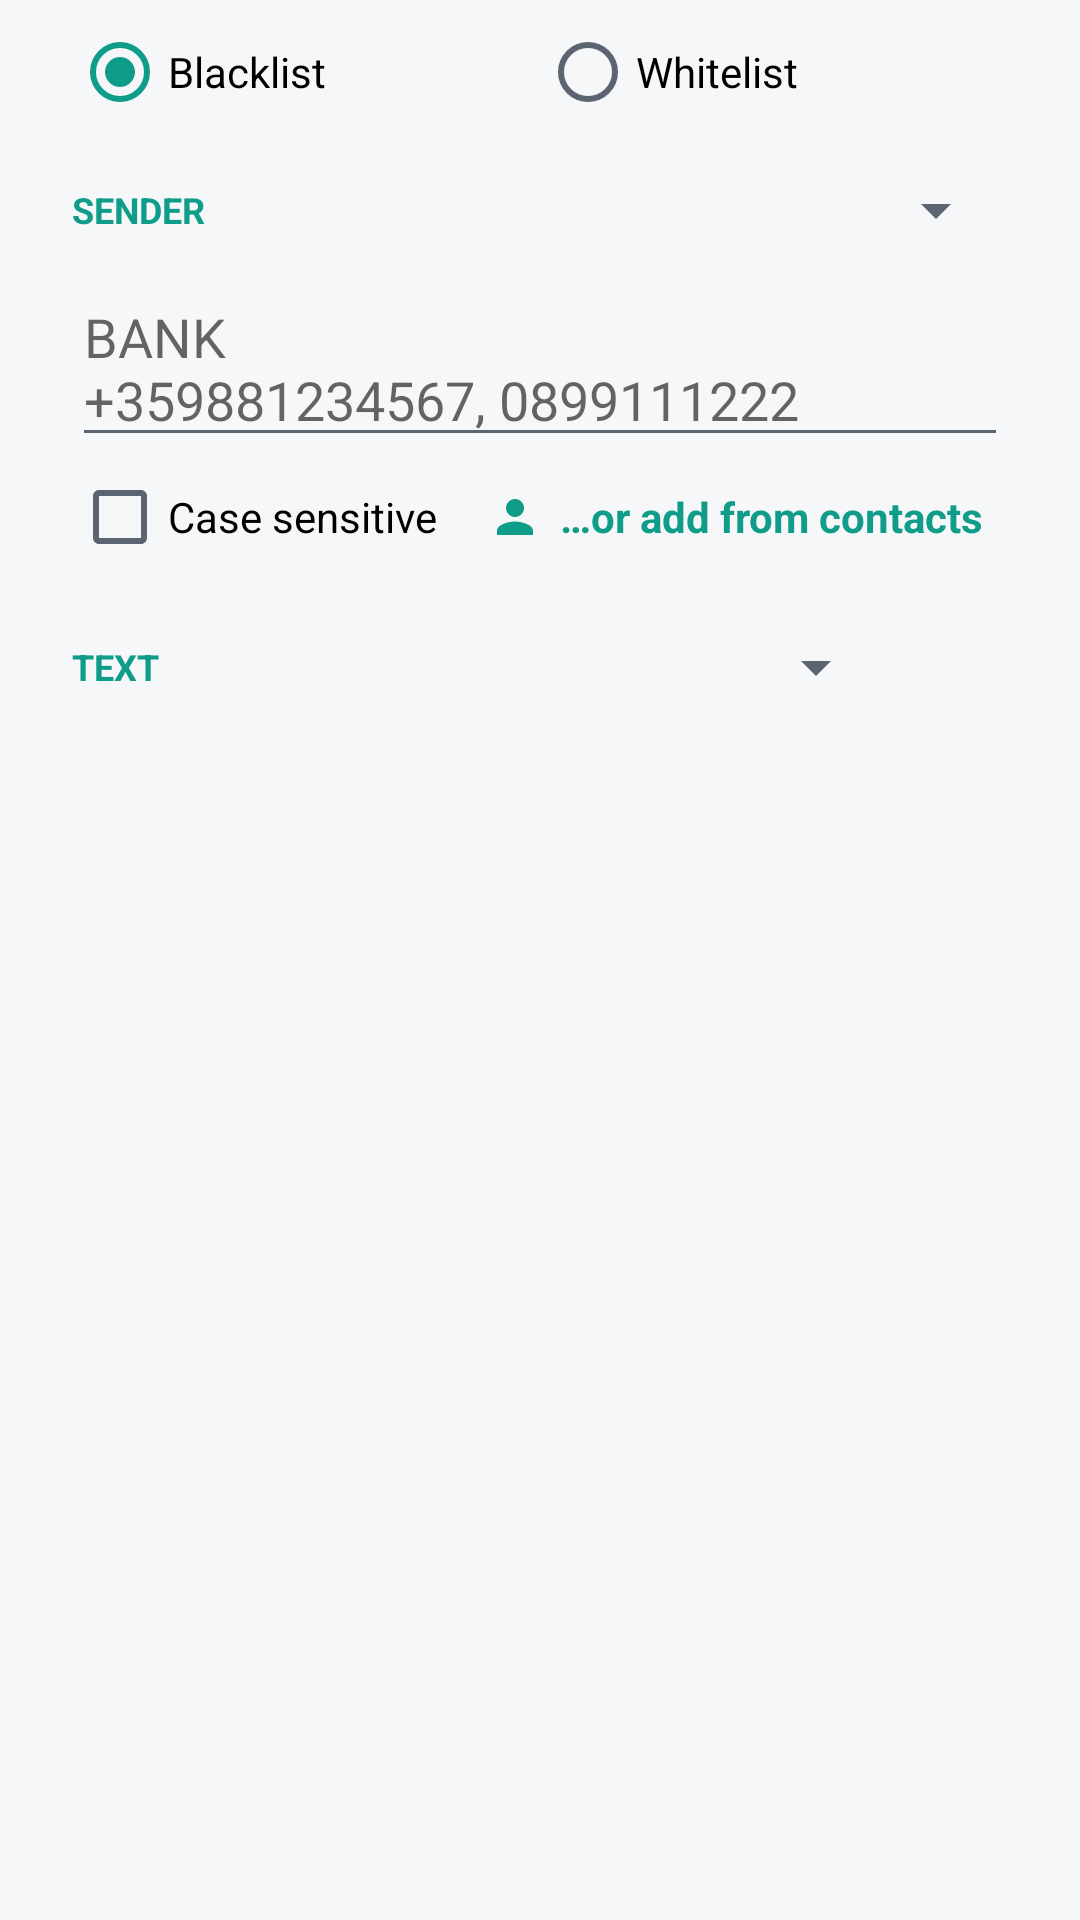

Android layout source for this screen:
<!-- AndroidManifest.xml: application theme Pico -->
<!-- res/layout/dialog_rule.xml -->
<?xml version="1.0" encoding="utf-8"?>
<ScrollView xmlns:android="http://schemas.android.com/apk/res/android"
    android:layout_width="match_parent"
    android:layout_height="wrap_content">

    <LinearLayout
        android:id="@+id/form"
        android:layout_width="match_parent"
        android:layout_height="wrap_content"
        android:orientation="vertical"
        android:paddingStart="24dp"
        android:paddingTop="8dp"
        android:paddingEnd="24dp"
        android:paddingBottom="8dp">

        <RadioGroup
            android:id="@+id/gList"
            android:layout_width="match_parent"
            android:layout_height="wrap_content"
            android:orientation="horizontal">

            <RadioButton
                android:id="@+id/rBlack"
                android:layout_width="0dp"
                android:layout_height="wrap_content"
                android:layout_weight="1"
                android:checked="true"
                android:text="@string/rule_black" />

            <RadioButton
                android:id="@+id/rWhite"
                android:layout_width="0dp"
                android:layout_height="wrap_content"
                android:layout_weight="1"
                android:text="@string/rule_white" />
        </RadioGroup>

        
        <LinearLayout
            android:id="@+id/senderBlock"
            android:layout_width="match_parent"
            android:layout_height="wrap_content"
            android:orientation="vertical">

            <LinearLayout style="@style/CondHead">

                <TextView
                    style="@style/FieldLabel"
                    android:layout_width="wrap_content"
                    android:layout_marginTop="0dp"
                    android:text="@string/cond_sender" />

                <Spinner
                    android:id="@+id/sMode"
                    style="@style/ModeSpinner" />
            </LinearLayout>

            
            <EditText
                android:id="@+id/senders"
                style="@style/MultiField"
                android:hint="@string/senders_hint"
                android:inputType="text|textMultiLine|textNoSuggestions" />

            
            <LinearLayout
                android:layout_width="match_parent"
                android:layout_height="wrap_content"
                android:gravity="center_vertical">

                <CheckBox
                    android:id="@+id/cs"
                    android:layout_width="0dp"
                    android:layout_height="wrap_content"
                    android:layout_weight="1"
                    android:text="@string/case_sensitive"
                    android:textSize="14sp" />

                <TextView
                    android:id="@+id/btnContacts"
                    android:layout_width="wrap_content"
                    android:layout_height="40dp"
                    android:background="?android:attr/selectableItemBackground"
                    android:drawableStart="@drawable/ic_person_small"
                    android:drawablePadding="6dp"
                    android:gravity="center_vertical"
                    android:paddingStart="8dp"
                    android:paddingEnd="8dp"
                    android:text="@string/add_from_contacts"
                    android:textColor="@color/accent"
                    android:textSize="14sp"
                    android:textStyle="bold" />
            </LinearLayout>
        </LinearLayout>

        
        <LinearLayout style="@style/CondHead">

            <TextView
                style="@style/FieldLabel"
                android:layout_width="wrap_content"
                android:layout_marginTop="0dp"
                android:text="@string/cond_body" />

            <Spinner
                android:id="@+id/bMode"
                style="@style/ModeSpinner" />

            <ImageButton
                android:id="@+id/btnAddBody"
                android:layout_width="40dp"
                android:layout_height="40dp"
                android:background="?android:attr/selectableItemBackgroundBorderless"
                android:contentDescription="@string/add_body"
                android:src="@drawable/ic_add"
                android:tint="@color/accent" />
        </LinearLayout>

        
        <LinearLayout
            android:id="@+id/bodies"
            android:layout_width="match_parent"
            android:layout_height="wrap_content"
            android:orientation="vertical" />

        <TextView
            android:id="@+id/info"
            android:layout_width="match_parent"
            android:layout_height="wrap_content"
            android:layout_marginTop="12dp"
            android:textColor="@color/text2"
            android:textSize="13sp" />

        <LinearLayout
            android:id="@+id/examples"
            android:layout_width="match_parent"
            android:layout_height="wrap_content"
            android:orientation="vertical" />
    </LinearLayout>
</ScrollView>
<!-- resources referenced by this layout -->
<resources>
  <color name="accent">#FF0F9D8A</color>
  <color name="text2">#FF5B6470</color>
  <!-- drawable ic_person_small (drawable) -->
  <vector xmlns:android="http://schemas.android.com/apk/res/android"
      android:width="18dp" android:height="18dp"
      android:viewportWidth="24" android:viewportHeight="24">
      <path android:fillColor="@color/accent" android:pathData="M12,12c2.21,0 4,-1.79 4,-4s-1.79,-4 -4,-4 -4,1.79 -4,4 1.79,4 4,4zM12,14c-2.67,0 -8,1.34 -8,4v2h16v-2c0,-2.66 -5.33,-4 -8,-4z" />
  </vector>
  <string name="add_body">Add text</string>
  <string name="add_from_contacts">…or add from contacts</string>
  <string name="case_sensitive">Case sensitive</string>
  <string name="cond_body">TEXT</string>
  <string name="cond_sender">SENDER</string>
  <string name="rule_black">Blacklist</string>
  <string name="rule_white">Whitelist</string>
  <string name="senders_hint">BANK\n+359881234567, 0899111222</string>
  <style name="CondHead">
          <item name="android:layout_width">match_parent</item>
          <item name="android:layout_height">wrap_content</item>
          <item name="android:layout_marginTop">10dp</item>
          <item name="android:gravity">center_vertical</item>
          <item name="android:orientation">horizontal</item>
      </style>
  <style name="FieldLabel">
          <item name="android:layout_width">match_parent</item>
          <item name="android:layout_height">wrap_content</item>
          <item name="android:layout_marginTop">10dp</item>
          <item name="android:textColor">@color/accent</item>
          <item name="android:textSize">12sp</item>
          <item name="android:textStyle">bold</item>
      </style>
  <style name="ModeSpinner">
          <item name="android:layout_width">0dp</item>
          <item name="android:layout_height">40dp</item>
          <item name="android:layout_weight">1</item>
          <item name="android:layout_marginStart">8dp</item>
      </style>
  <style name="MultiField" parent="MultiFieldBase" />
  <style name="Pico" parent="android:Theme.Material.Light.NoActionBar">
          <item name="android:colorPrimary">@color/accent</item>
          <item name="android:colorPrimaryDark">@color/bg</item>
          <item name="android:colorAccent">@color/accent</item>
          <item name="android:windowBackground">@color/bg</item>
          <item name="android:textColorPrimary">@color/text</item>
          <item name="android:textColorSecondary">@color/text2</item>
          <item name="android:statusBarColor">@android:color/transparent</item>
          <item name="android:navigationBarColor">@android:color/transparent</item>
          <item name="android:windowLightStatusBar">true</item>
      </style>
  <style name="MultiFieldBase">
          <item name="android:layout_width">match_parent</item>
          <item name="android:layout_height">wrap_content</item>
          <item name="android:gravity">top|start</item>
          <item name="android:inputType">text|textMultiLine|textNoSuggestions</item>
          <item name="android:minLines">2</item>
          <item name="android:maxLines">5</item>
          <item name="android:scrollbars">vertical</item>
      </style>
  <color name="bg">#FFF6F7F9</color>
  <color name="text">#FF111418</color>
</resources>
